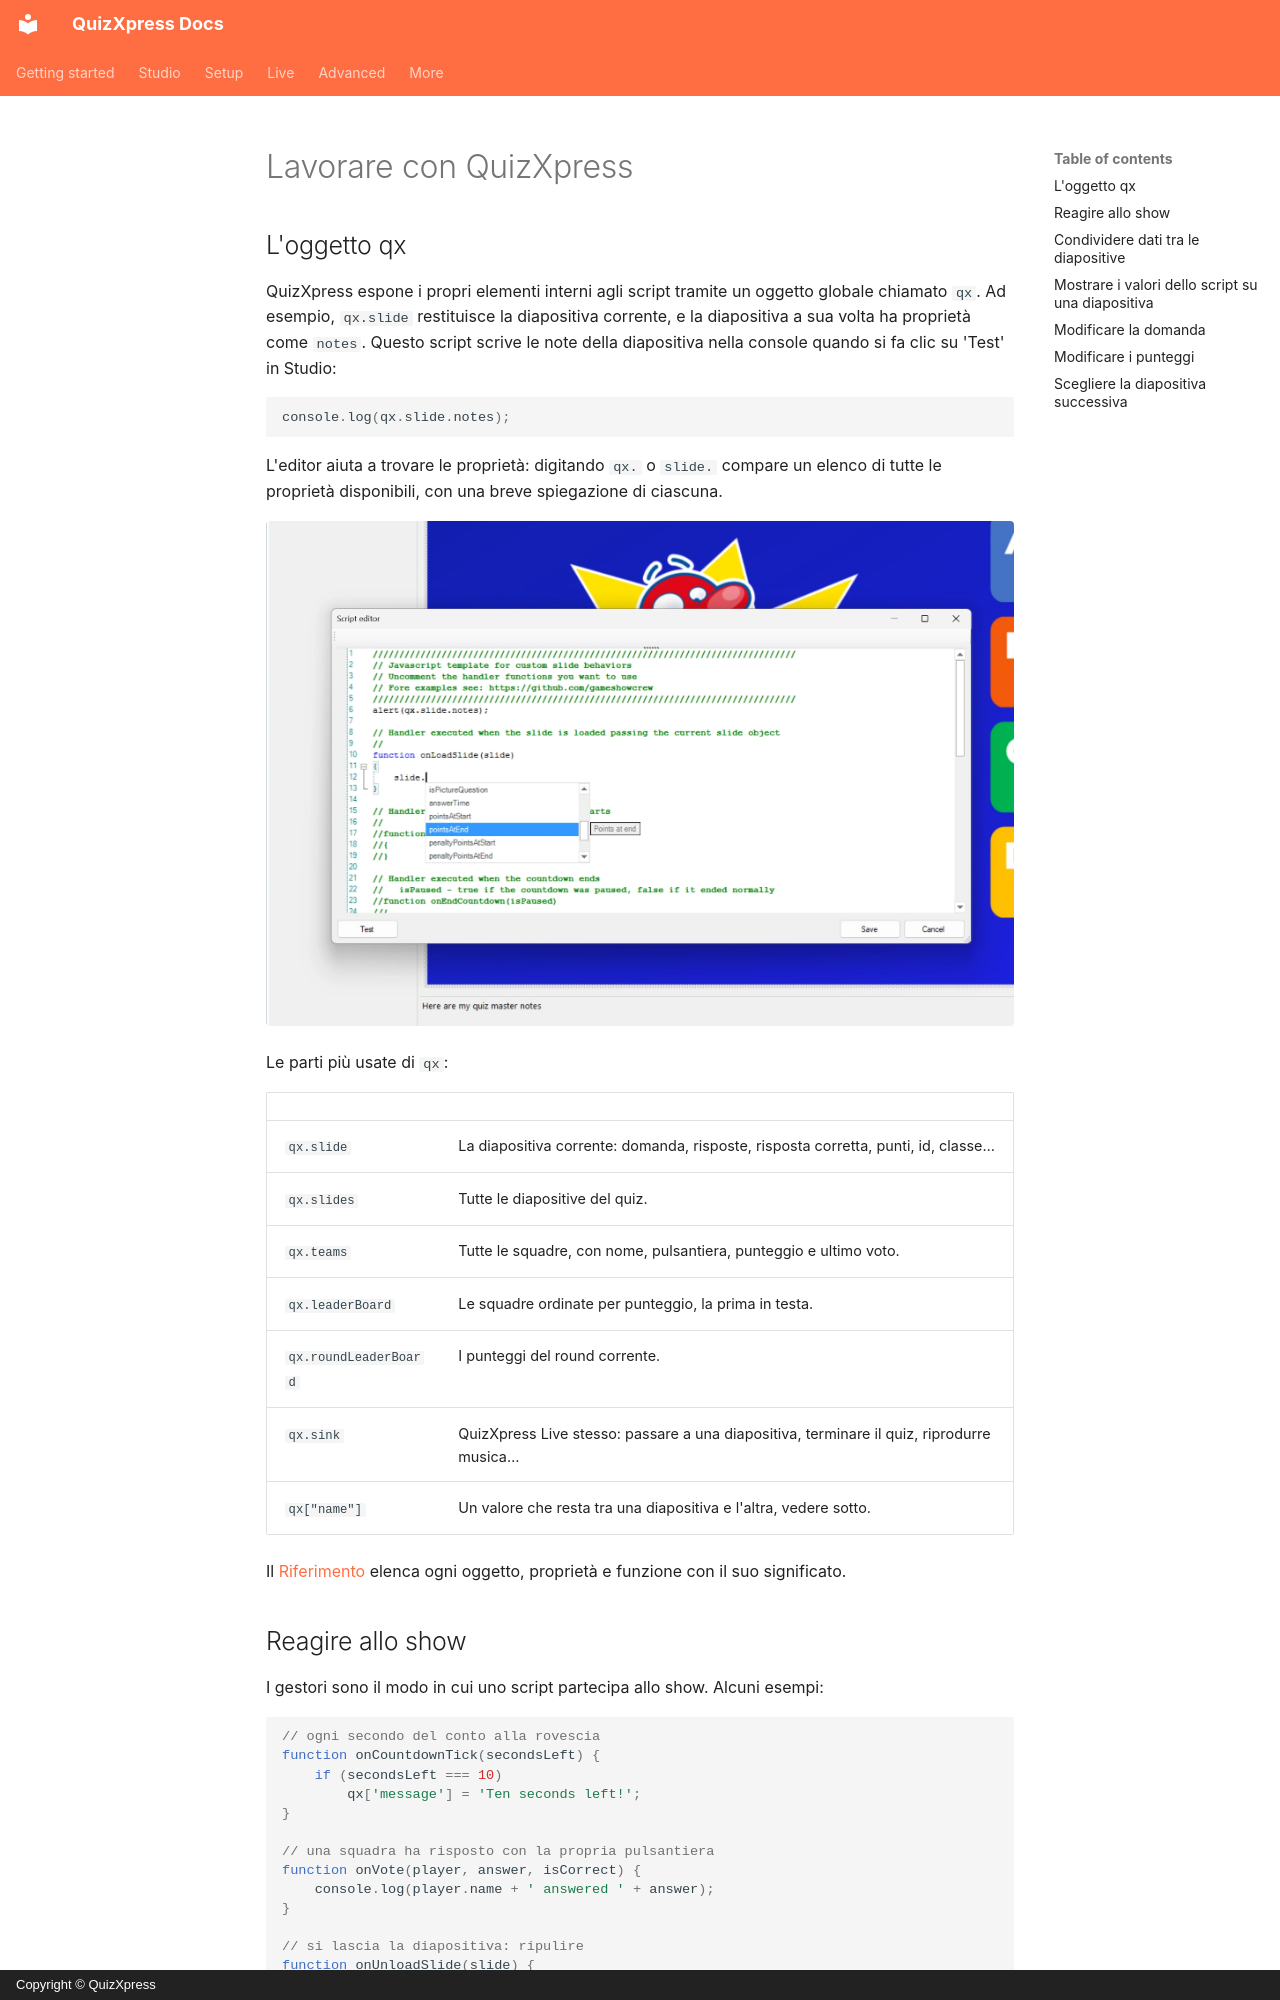

repository: gameshowcrew/quizxpress-docs · page: advanced/scripting/working-with-quizxpress.it/index.html · generator: mkdocs · copyright: Copyright © QuizXpress

# Lavorare con QuizXpress

## L'oggetto qx

QuizXpress espone i propri elementi interni agli script tramite un oggetto globale chiamato `qx`. Ad esempio, `qx.slide` restituisce la diapositiva corrente, e la diapositiva a sua volta ha proprietà come `notes`. Questo script scrive le note della diapositiva nella console quando si fa clic su 'Test' in Studio:

```javascript
console.log(qx.slide.notes);
```

L'editor aiuta a trovare le proprietà: digitando `qx.` o `slide.` compare un elenco di tutte le proprietà disponibili, con una breve spiegazione di ciascuna.

![Completamento automatico nell'editor di script](../../assets/images/js-autocomplete.webp){ loading=lazy }

Le parti più usate di `qx`:

| | |
|---|---|
| `qx.slide` | La diapositiva corrente: domanda, risposte, risposta corretta, punti, id, classe… |
| `qx.slides` | Tutte le diapositive del quiz. |
| `qx.teams` | Tutte le squadre, con nome, pulsantiera, punteggio e ultimo voto. |
| `qx.leaderBoard` | Le squadre ordinate per punteggio, la prima in testa. |
| `qx.roundLeaderBoard` | I punteggi del round corrente. |
| `qx.sink` | QuizXpress Live stesso: passare a una diapositiva, terminare il quiz, riprodurre musica… |
| `qx["name"]` | Un valore che resta tra una diapositiva e l'altra, vedere sotto. |

Il [Riferimento](reference.md) elenca ogni oggetto, proprietà e funzione con il suo significato.
